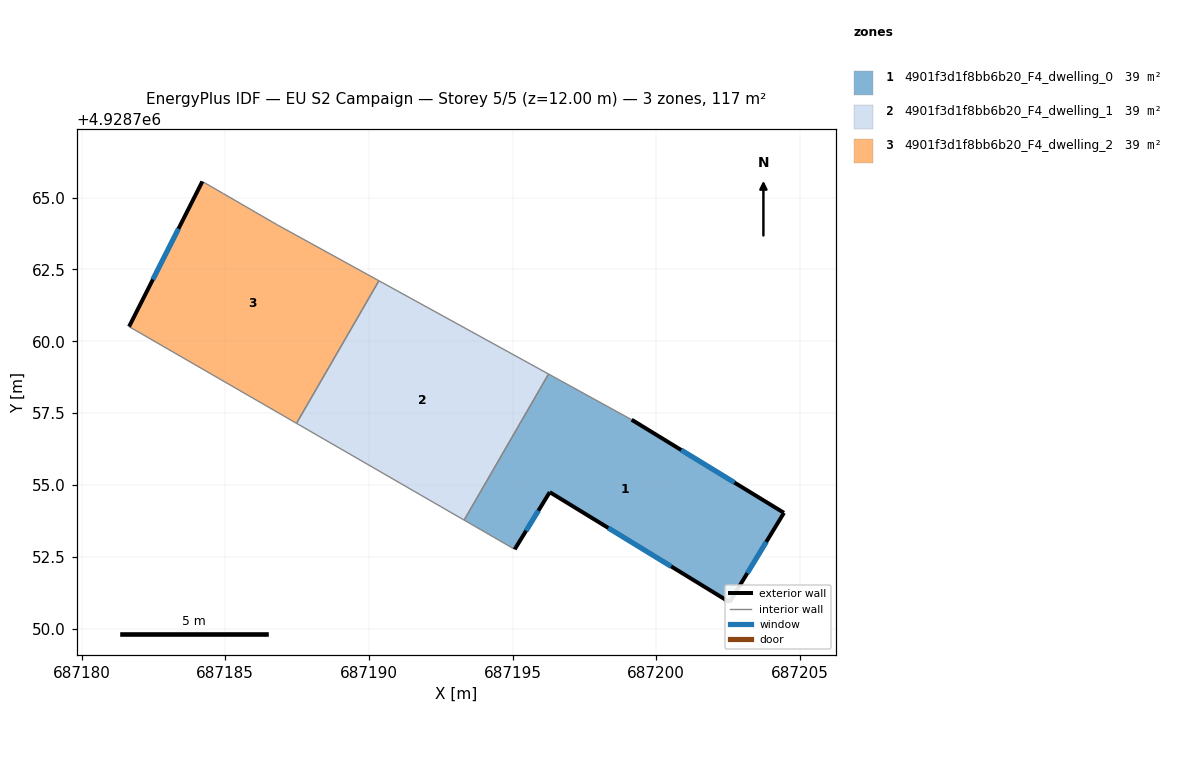
=== STOREY PLAN SPEC (per zone: floor XY polygon, exterior-wall plan segments, windows/doors) ===
zone 1: 4901f3d1f8bb6b20_F4_dwelling_0  (39.1 m²)
  floor: (687202.55, 4928750.92) (687204.44, 4928754.03) (687199.14, 4928757.27) (687196.25, 4928758.86) (687193.31, 4928753.78) (687195.07, 4928752.76) (687196.29, 4928754.75)
  exterior wall: (687196.29, 4928754.75) – (687195.07, 4928752.76)  [2.3 m]
    window: (687195.90, 4928754.10) – (687195.47, 4928753.41)  [0.9 m²]
  exterior wall: (687199.14, 4928757.27) – (687204.44, 4928754.03)  [6.2 m]
    window: (687200.87, 4928756.22) – (687202.72, 4928755.08)  [2.3 m²]
  exterior wall: (687204.44, 4928754.03) – (687202.55, 4928750.92)  [3.6 m]
    window: (687203.83, 4928753.02) – (687203.17, 4928751.93)  [1.3 m²]
  exterior wall: (687202.55, 4928750.92) – (687196.29, 4928754.75)  [7.3 m]
    window: (687200.52, 4928752.17) – (687198.33, 4928753.51)  [2.7 m²]
  interior walls: 3
zone 2: 4901f3d1f8bb6b20_F4_dwelling_1  (39.1 m²)
  floor: (687193.31, 4928753.78) (687196.25, 4928758.86) (687190.35, 4928762.11) (687187.48, 4928757.15)
  interior walls: 4
zone 3: 4901f3d1f8bb6b20_F4_dwelling_2  (39.1 m²)
  floor: (687187.48, 4928757.15) (687190.35, 4928762.11) (687186.81, 4928764.05) (687184.93, 4928765.14) (687184.20, 4928765.56) (687181.65, 4928760.51)
  exterior wall: (687181.65, 4928760.51) – (687184.20, 4928765.56)  [5.7 m]
    window: (687182.48, 4928762.15) – (687183.37, 4928763.92)  [2.1 m²]
  interior walls: 5

=== DERIVED (storey summary) ===
Building: EU S2 Campaign
Storey: 5 of 5  (floor level z = 12.00 m)
Storey gross floor area: 117.2 m²
Zones on this storey: 3
  - 4901f3d1f8bb6b20_F4_dwelling_0: floor 39.1 m²; exterior wall 19.5 m (58.6 m²); 4 window(s) 7.2 m²; WWR 12.2%
  - 4901f3d1f8bb6b20_F4_dwelling_1: floor 39.1 m²
  - 4901f3d1f8bb6b20_F4_dwelling_2: floor 39.1 m²; exterior wall 5.7 m (17.0 m²); 1 window(s) 2.1 m²; WWR 12.2%
Zone adjacency (shared interzone walls):
  - 4901f3d1f8bb6b20_F4_dwelling_0 ↔ 4901f3d1f8bb6b20_F4_dwelling_1
  - 4901f3d1f8bb6b20_F4_dwelling_1 ↔ 4901f3d1f8bb6b20_F4_dwelling_2